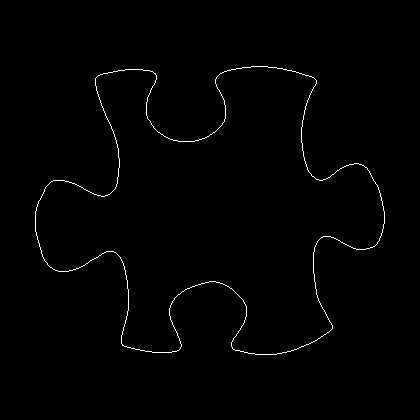

The table this chart was drawn from, first rows:
35, 211
35, 212
35, 213
35, 214
35, 215
35, 216
35, 217
35, 218
35, 219
35, 220
35, 221
35, 222
35, 223
35, 224
35, 225
35, 226
35, 227
35, 228
35, 229
35, 230
35, 231
36, 232
36, 233
36, 234
36, 235
37, 236
37, 237
37, 238
37, 239
38, 240
38, 241
38, 242
39, 243
39, 244
39, 245
39, 246
40, 247
40, 248
40, 249
41, 250
41, 251
41, 252
41, 253
42, 254
42, 255
42, 256
43, 257
43, 258
44, 259
44, 260
45, 261
46, 262
47, 263
47, 264
48, 265
49, 266
50, 267
51, 267
52, 268
53, 269
54, 269
... 1,385 more rows
